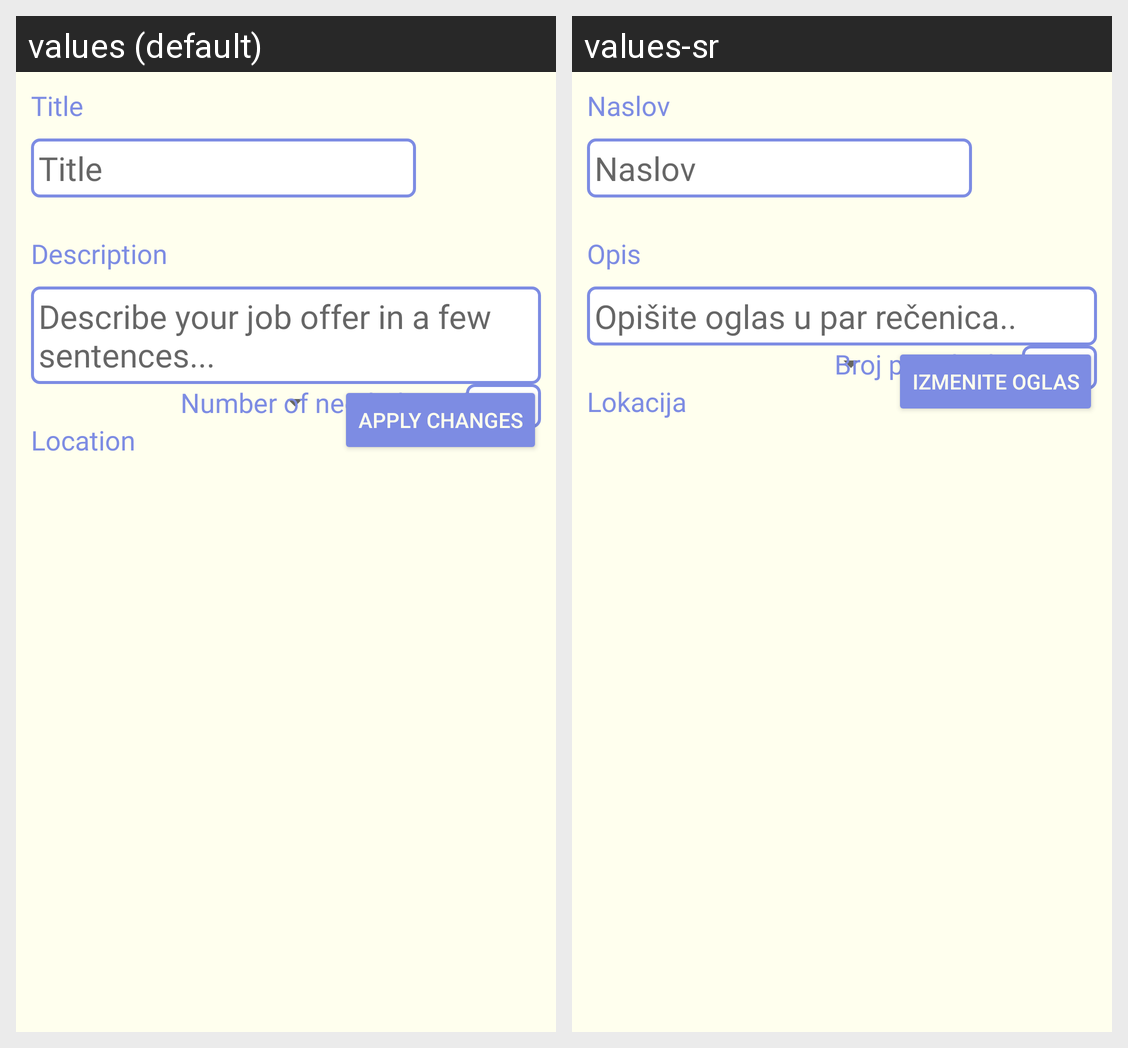

This grid shows one Android layout under two languages. Give, for every string resource on the screen, its name, the default text and each shown locale's text.
Android screen res/layout/fragment_edit_job_ad.xml rendered under 2 locales, left to right: values (default), values-sr. Device: Nexus 5 (rendered at 1080×1920; each locale shown at half size, 540×960, under a caption strip naming it); theme Theme.Zadruga.
Strings drawn on this screen, with the default value and each locale's value (text and hints the layout hard-codes, and strings that could not be matched under every locale, appear in the picture but are not listed):

adTitle
  values: Title
  values-sr: Naslov

adDescriptionPlaceholder
  values: Description
  values-sr: Opis

descriptionOfAd
  values: Describe your job offer in a few sentences...
  values-sr: Opišite oglas u par rečenica..

adLocation
  values: Location
  values-sr: Lokacija

adPeopleNeeded
  values: Number of needed employees
  values-sr: Broj potrebnih radnika

adApplyChanges
  values: Apply changes
  values-sr: Izmenite oglas
